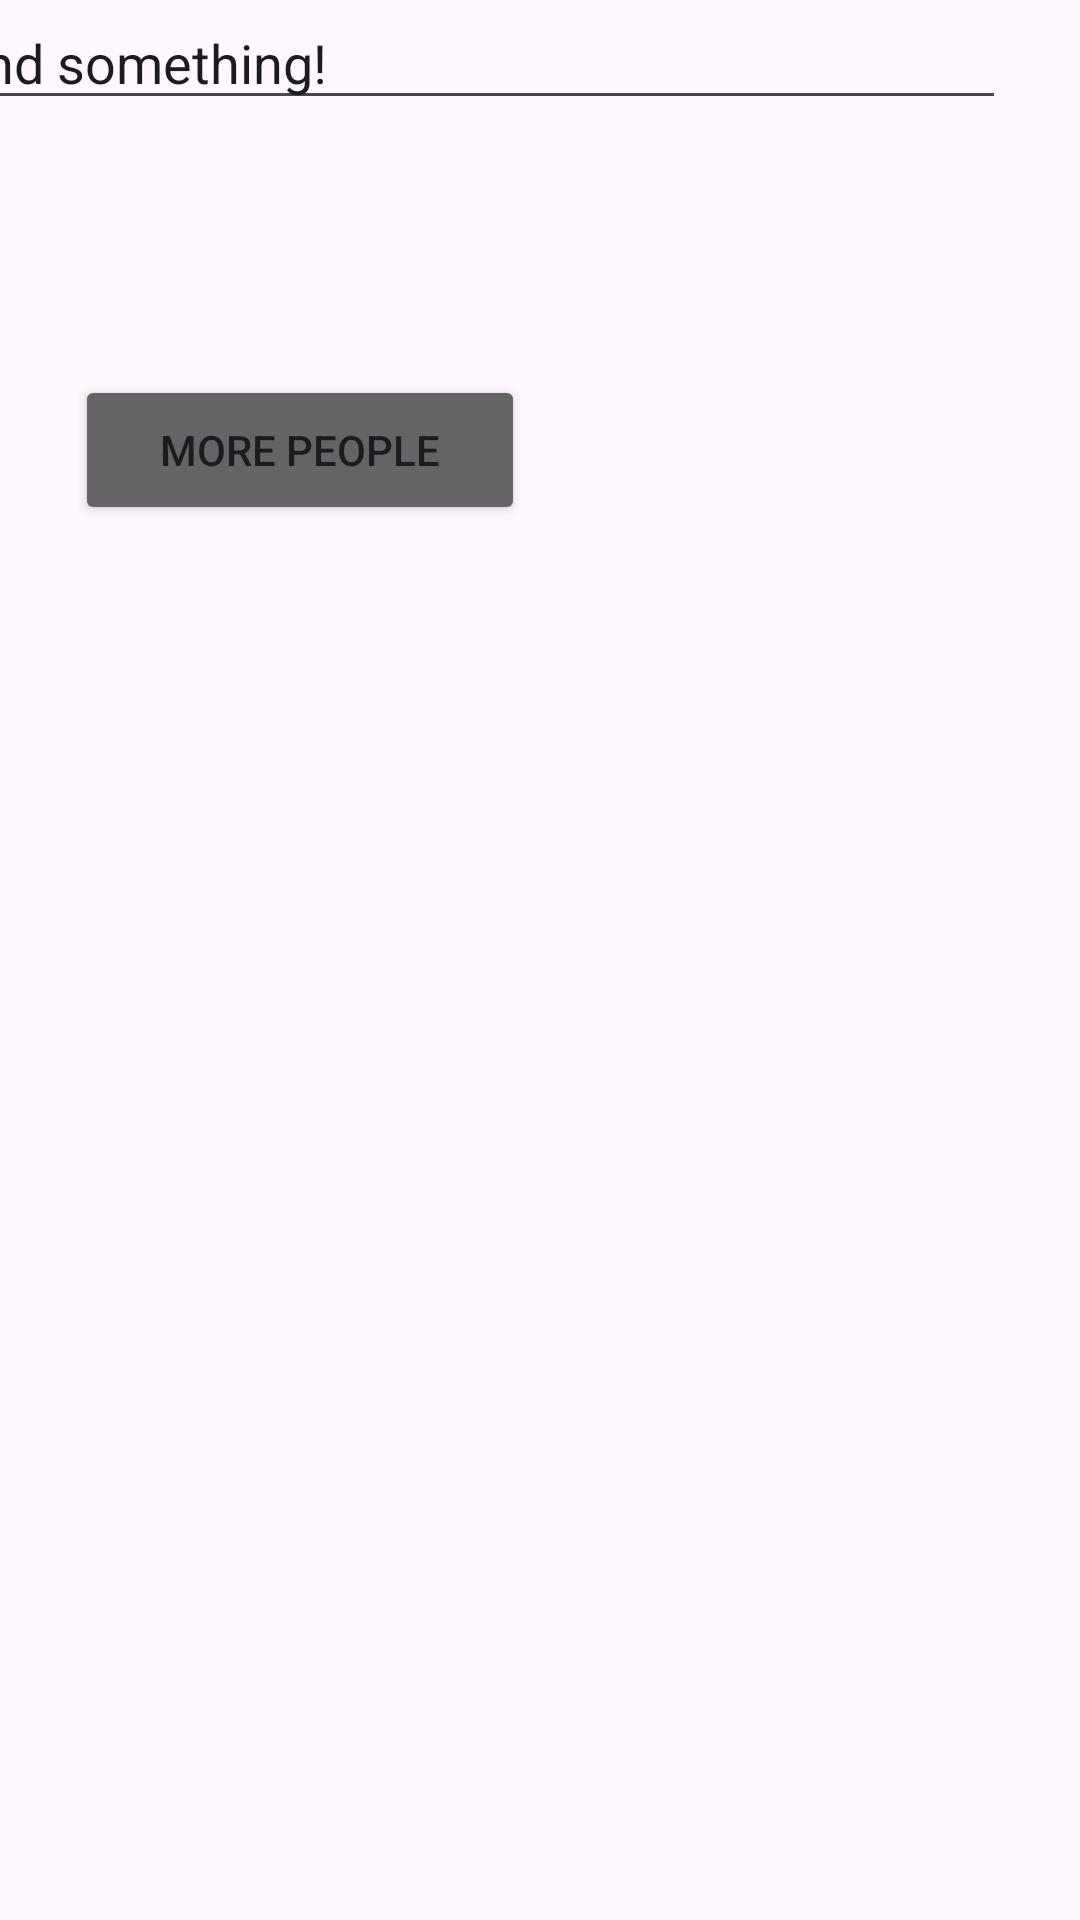

Reconstruct the res/layout file that produces this screen, plus the resources it refers to.
<!-- AndroidManifest.xml: application theme Theme._9Tolstov102 -->
<!-- res/layout/activity_1.xml -->
<?xml version="1.0" encoding="utf-8"?>
<androidx.constraintlayout.widget.ConstraintLayout xmlns:android="http://schemas.android.com/apk/res/android"
    xmlns:app="http://schemas.android.com/apk/res-auto"
    xmlns:tools="http://schemas.android.com/tools"
    android:id="@+id/main"
    android:layout_width="match_parent"
    android:layout_height="match_parent"
    tools:context=".activity_1">

    <ImageView
        android:id="@+id/img1"
        android:layout_width="110dp"
        android:layout_height="110dp"
        android:layout_marginStart="25dp"
        android:layout_marginTop="13dp"
        android:layout_marginBottom="26dp"
        android:foreground="@drawable/imglogin"
        app:layout_constraintBottom_toTopOf="@+id/btnNextPage"
        app:layout_constraintStart_toStartOf="parent"
        app:layout_constraintTop_toBottomOf="@+id/editTextText"
        tools:srcCompat="@drawable/imglogin" />

    <ImageView
        android:id="@+id/img2"
        android:layout_width="110dp"
        android:layout_height="110dp"
        android:layout_marginStart="22dp"
        android:layout_marginTop="13dp"
        android:layout_marginEnd="22dp"
        android:layout_marginBottom="26dp"
        android:foreground="@drawable/imglogin"
        app:layout_constraintBottom_toTopOf="@+id/btnNextPage"
        app:layout_constraintEnd_toStartOf="@+id/img3"
        app:layout_constraintStart_toEndOf="@+id/img1"
        app:layout_constraintTop_toBottomOf="@+id/editTextText"
        tools:srcCompat="@drawable/imglogin" />

    <ImageView
        android:id="@+id/img3"
        android:layout_width="110dp"
        android:layout_height="110dp"
        android:layout_marginTop="13dp"
        android:layout_marginEnd="25dp"
        android:layout_marginBottom="541dp"
        android:foreground="@drawable/imglogin"
        app:layout_constraintBottom_toBottomOf="parent"
        app:layout_constraintEnd_toEndOf="parent"
        app:layout_constraintTop_toBottomOf="@+id/editTextText"
        tools:srcCompat="@drawable/imglogin" />

    <Button
        android:id="@+id/btnNextPage"
        android:layout_width="150dp"
        android:layout_height="50dp"
        android:layout_marginStart="25dp"
        android:layout_marginEnd="276dp"
        android:layout_marginBottom="465dp"
        android:backgroundTint="#646464"
        android:text="More people"
        app:layout_constraintBottom_toBottomOf="parent"
        app:layout_constraintEnd_toEndOf="parent"
        app:layout_constraintHorizontal_bias="0.0"
        app:layout_constraintStart_toStartOf="parent" />

    <EditText
        android:id="@+id/editTextText"
        android:layout_width="359dp"
        android:layout_height="40dp"
        android:layout_marginStart="25dp"
        android:layout_marginEnd="25dp"
        android:ems="10"
        android:inputType="text"
        android:text="Find something!"
        app:layout_constraintEnd_toEndOf="parent"
        app:layout_constraintHorizontal_bias="1.0"
        app:layout_constraintStart_toStartOf="parent"
        tools:layout_editor_absoluteY="40dp" />

</androidx.constraintlayout.widget.ConstraintLayout>
<!-- resources referenced by this layout -->
<resources>
  <style name="Theme._9Tolstov102" parent="Base.Theme._9Tolstov102" />
  <style name="Base.Theme._9Tolstov102" parent="Theme.Material3.DayNight.NoActionBar">
          
          
      </style>
</resources>
